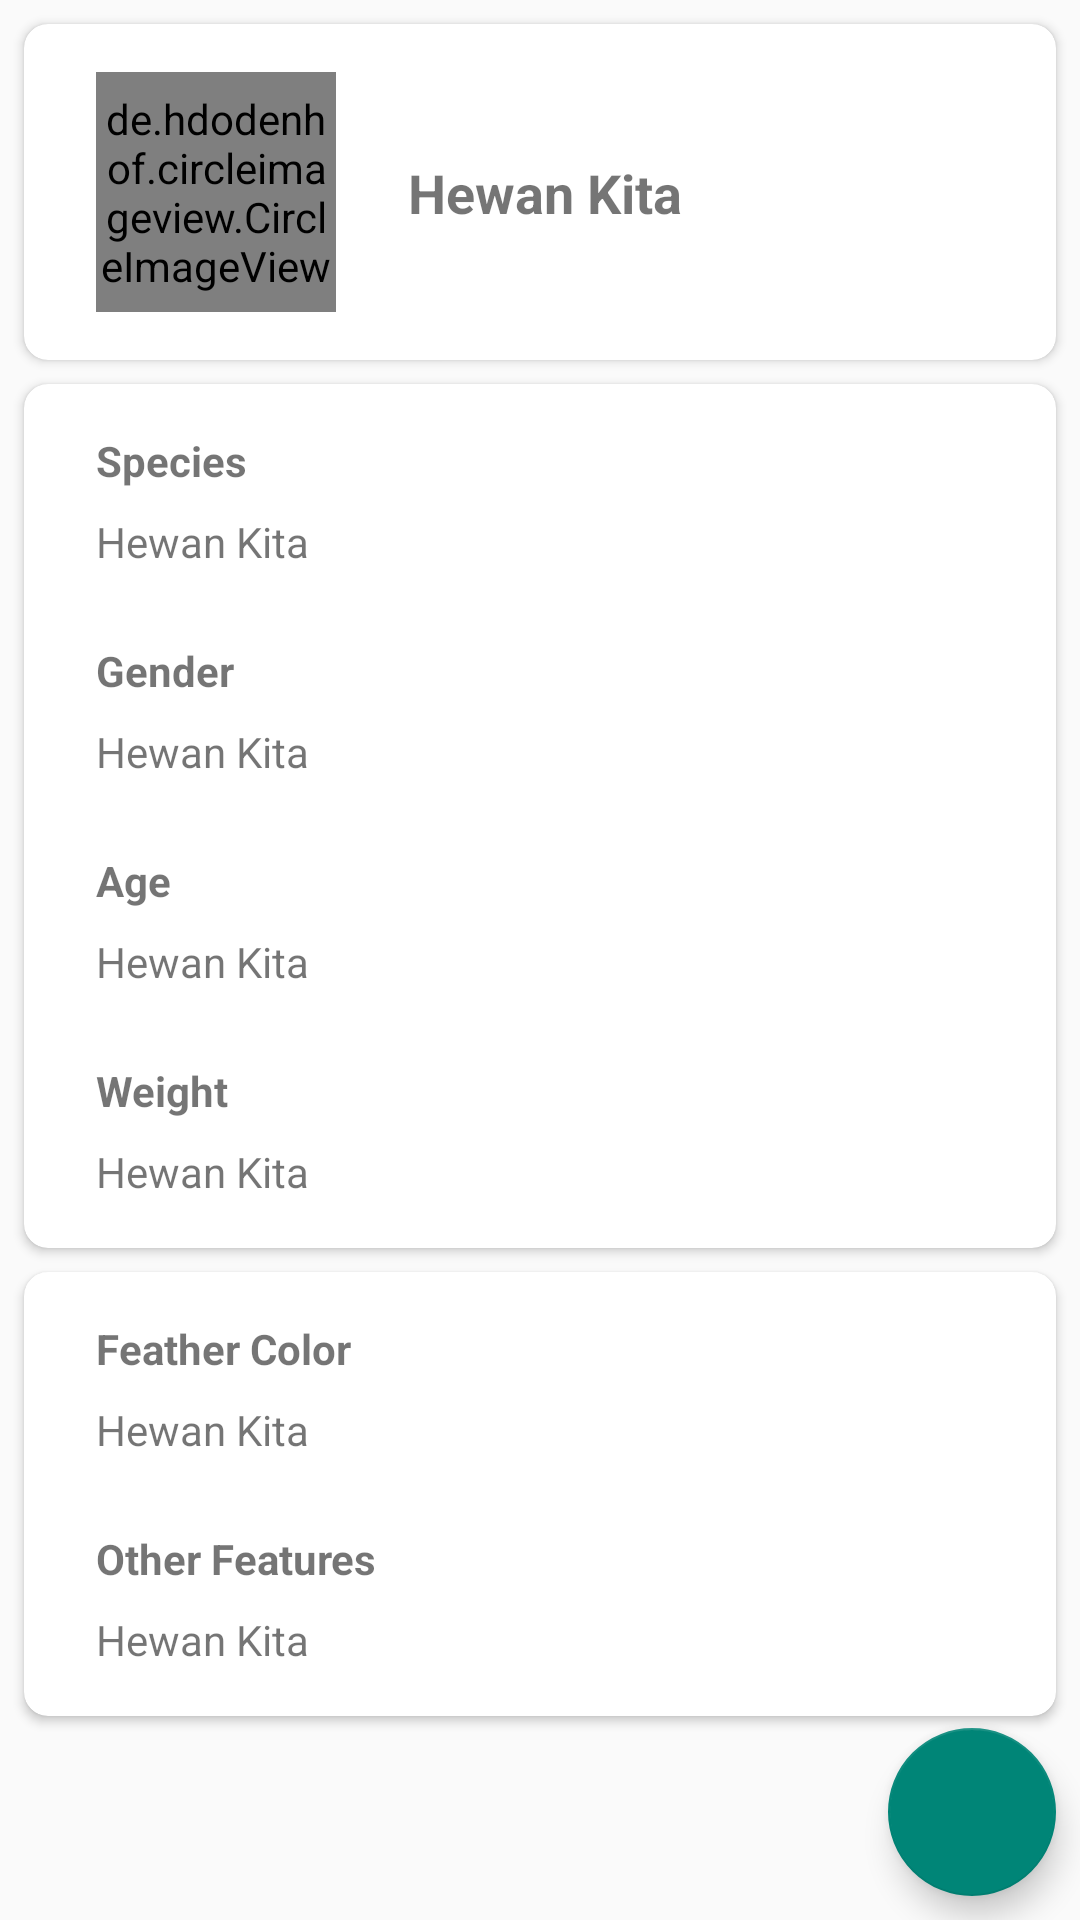

Produce the Android XML layout that renders to this screen, including the resource entries it uses.
<!-- AndroidManifest.xml: application theme Theme.HewanKita -->
<!-- res/layout/activity_pet.xml -->
<?xml version="1.0" encoding="utf-8"?>
<androidx.constraintlayout.widget.ConstraintLayout xmlns:android="http://schemas.android.com/apk/res/android"
    xmlns:app="http://schemas.android.com/apk/res-auto"
    xmlns:tools="http://schemas.android.com/tools"
    android:layout_width="match_parent"
    android:layout_height="match_parent"
    tools:context=".ui.myPet.PetActivity">

    <androidx.cardview.widget.CardView
        android:id="@+id/cardView"
        android:layout_width="match_parent"
        android:layout_height="wrap_content"
        android:layout_margin="8dp"
        android:elevation="8dp"
        app:cardCornerRadius="8dp"
        app:layout_constraintEnd_toEndOf="parent"
        app:layout_constraintStart_toStartOf="parent"
        app:layout_constraintTop_toTopOf="parent">

        <androidx.constraintlayout.widget.ConstraintLayout
            android:layout_width="match_parent"
            android:layout_height="match_parent"
            android:padding="16dp">

            <de.hdodenhof.circleimageview.CircleImageView
                android:id="@+id/img_pet"
                android:layout_width="80dp"
                android:layout_height="80dp"
                android:layout_marginStart="8dp"
                app:layout_constraintBottom_toBottomOf="parent"
                app:layout_constraintStart_toStartOf="parent"
                app:layout_constraintTop_toTopOf="parent"
                android:src="@drawable/logo"/>

            <TextView
                android:id="@+id/tv_name_pet"
                android:layout_width="wrap_content"
                android:layout_height="wrap_content"
                android:layout_marginStart="24dp"
                android:textSize="18sp"
                android:textStyle="bold"
                app:layout_constraintBottom_toBottomOf="@+id/img_pet"
                app:layout_constraintStart_toEndOf="@+id/img_pet"
                app:layout_constraintTop_toTopOf="@+id/img_pet"
                android:text="@string/hewan_kita"/>
        </androidx.constraintlayout.widget.ConstraintLayout>
    </androidx.cardview.widget.CardView>

    <androidx.cardview.widget.CardView
        android:id="@+id/cardView2"
        android:layout_width="match_parent"
        android:layout_height="wrap_content"
        android:layout_margin="8dp"
        android:layout_marginTop="16dp"
        android:elevation="8dp"
        app:cardCornerRadius="8dp"
        app:layout_constraintEnd_toEndOf="parent"
        app:layout_constraintStart_toStartOf="parent"
        app:layout_constraintTop_toBottomOf="@+id/cardView">

        <androidx.constraintlayout.widget.ConstraintLayout
            android:layout_width="match_parent"
            android:layout_height="match_parent"
            android:padding="16dp">

            <TextView
                android:id="@+id/tv_species"
                android:layout_width="wrap_content"
                android:layout_height="wrap_content"
                android:layout_marginStart="8dp"
                android:text="@string/spesies"
                android:textStyle="bold"
                app:layout_constraintStart_toStartOf="parent"
                app:layout_constraintTop_toTopOf="parent" />

            <TextView
                android:id="@+id/tv_species_pet"
                android:layout_width="wrap_content"
                android:layout_height="wrap_content"
                android:layout_marginTop="8dp"
                app:layout_constraintStart_toStartOf="@+id/tv_species"
                app:layout_constraintTop_toBottomOf="@+id/tv_species"
                android:text="@string/hewan_kita"/>

            <TextView
                android:id="@+id/tv_gender"
                android:layout_width="wrap_content"
                android:layout_height="wrap_content"
                android:layout_marginStart="8dp"
                android:layout_marginTop="24dp"
                android:text="@string/jenis_kelamin"
                android:textStyle="bold"
                app:layout_constraintStart_toStartOf="parent"
                app:layout_constraintTop_toBottomOf="@+id/tv_species_pet" />

            <TextView
                android:id="@+id/tv_gender_pet"
                android:layout_width="wrap_content"
                android:layout_height="wrap_content"
                android:layout_marginTop="8dp"
                app:layout_constraintStart_toStartOf="@+id/tv_species"
                app:layout_constraintTop_toBottomOf="@+id/tv_gender"
                android:text="@string/hewan_kita"/>

            <TextView
                android:id="@+id/tv_ttl"
                android:layout_width="wrap_content"
                android:layout_height="wrap_content"
                android:layout_marginStart="8dp"
                android:layout_marginTop="24dp"
                android:text="@string/age"
                android:textStyle="bold"
                app:layout_constraintStart_toStartOf="parent"
                app:layout_constraintTop_toBottomOf="@+id/tv_gender_pet" />

            <TextView
                android:id="@+id/tv_ttl_pet"
                android:layout_width="wrap_content"
                android:layout_height="wrap_content"
                android:layout_marginTop="8dp"
                app:layout_constraintStart_toStartOf="@+id/tv_species"
                app:layout_constraintTop_toBottomOf="@+id/tv_ttl"
                android:text="@string/hewan_kita"/>

            <TextView
                android:id="@+id/tv_berat"
                android:layout_width="wrap_content"
                android:layout_height="wrap_content"
                android:layout_marginStart="8dp"
                android:layout_marginTop="24dp"
                android:text="@string/berat"
                android:textStyle="bold"
                app:layout_constraintStart_toStartOf="parent"
                app:layout_constraintTop_toBottomOf="@+id/tv_ttl_pet" />

            <TextView
                android:id="@+id/tv_berat_pet"
                android:layout_width="wrap_content"
                android:layout_height="wrap_content"
                android:layout_marginTop="8dp"
                app:layout_constraintStart_toStartOf="@+id/tv_species"
                app:layout_constraintTop_toBottomOf="@+id/tv_berat"
                android:text="@string/hewan_kita"/>
        </androidx.constraintlayout.widget.ConstraintLayout>
    </androidx.cardview.widget.CardView>

    <androidx.cardview.widget.CardView
        android:layout_width="match_parent"
        android:layout_height="wrap_content"
        android:layout_margin="8dp"
        android:elevation="8dp"
        app:cardCornerRadius="8dp"
        app:layout_constraintEnd_toEndOf="parent"
        app:layout_constraintStart_toStartOf="parent"
        app:layout_constraintTop_toBottomOf="@+id/cardView2">

        <androidx.constraintlayout.widget.ConstraintLayout
            android:layout_width="match_parent"
            android:layout_height="match_parent"
            android:padding="16dp">

            <TextView
                android:id="@+id/tv_bulu"
                android:layout_width="wrap_content"
                android:layout_height="wrap_content"
                android:layout_marginStart="8dp"
                android:text="@string/warna_bulu"
                android:textStyle="bold"
                app:layout_constraintStart_toStartOf="parent"
                app:layout_constraintTop_toTopOf="parent" />
            <TextView
                android:id="@+id/tv_bulu_pet"
                android:layout_width="wrap_content"
                android:layout_height="wrap_content"
                android:layout_marginTop="8dp"
                app:layout_constraintStart_toStartOf="@+id/tv_bulu"
                app:layout_constraintTop_toBottomOf="@+id/tv_bulu"
                android:text="@string/hewan_kita"/>

            <TextView
                android:id="@+id/tv_ciri"
                android:layout_width="wrap_content"
                android:layout_height="wrap_content"
                android:layout_marginStart="8dp"
                android:layout_marginTop="24dp"
                android:text="@string/ciri_lainnya"
                android:textStyle="bold"
                app:layout_constraintStart_toStartOf="parent"
                app:layout_constraintTop_toBottomOf="@+id/tv_bulu_pet" />

            <TextView
                android:id="@+id/tv_ciri_pet"
                android:layout_width="wrap_content"
                android:layout_height="wrap_content"
                android:layout_marginTop="8dp"
                app:layout_constraintStart_toStartOf="@+id/tv_bulu"
                app:layout_constraintTop_toBottomOf="@+id/tv_ciri"
                android:text="@string/hewan_kita" />
        </androidx.constraintlayout.widget.ConstraintLayout>
    </androidx.cardview.widget.CardView>

    <com.google.android.material.floatingactionbutton.FloatingActionButton
        android:id="@+id/fab_edit"
        android:layout_width="wrap_content"
        android:layout_height="wrap_content"
        android:layout_marginEnd="8dp"
        android:layout_marginBottom="8dp"
        app:layout_constraintBottom_toBottomOf="parent"
        app:layout_constraintEnd_toEndOf="parent"
        android:src="@drawable/ic_baseline_edit_24"
        android:contentDescription="@string/floating_move_to_edit" />

</androidx.constraintlayout.widget.ConstraintLayout>
<!-- resources referenced by this layout -->
<resources>
  <!-- drawable logo: png bitmap (drawable-v24, 10956 bytes) -->
  <string name="age">Age</string>
  <string name="berat">Weight</string>
  <string name="ciri_lainnya">Other Features</string>
  <string name="floating_move_to_edit">Floating Move To Edit</string>
  <string name="hewan_kita">Hewan Kita</string>
  <string name="jenis_kelamin">Gender</string>
  <string name="spesies">Species</string>
  <string name="warna_bulu">Feather Color</string>
  <style name="Theme.HewanKita" parent="Theme.AppCompat.Light">
          
          <item name="colorPrimary">@color/secondary_color</item>
          <item name="colorPrimaryVariant">@color/primary_color</item>
          <item name="colorOnPrimary">@color/primary_color</item>
          
          <item name="colorSecondary">@color/teal_200</item>
          <item name="colorSecondaryVariant">@color/teal_200</item>
          <item name="colorOnSecondary">@color/primary_color</item>
          
          <item name="android:statusBarColor" tools:targetApi="l">?attr/colorPrimaryVariant</item>
          
      </style>
  <color name="secondary_color">#FFFFFFFF</color>
  <color name="primary_color">#8D9EFF</color>
  <color name="teal_200">#FF03DAC5</color>
</resources>
